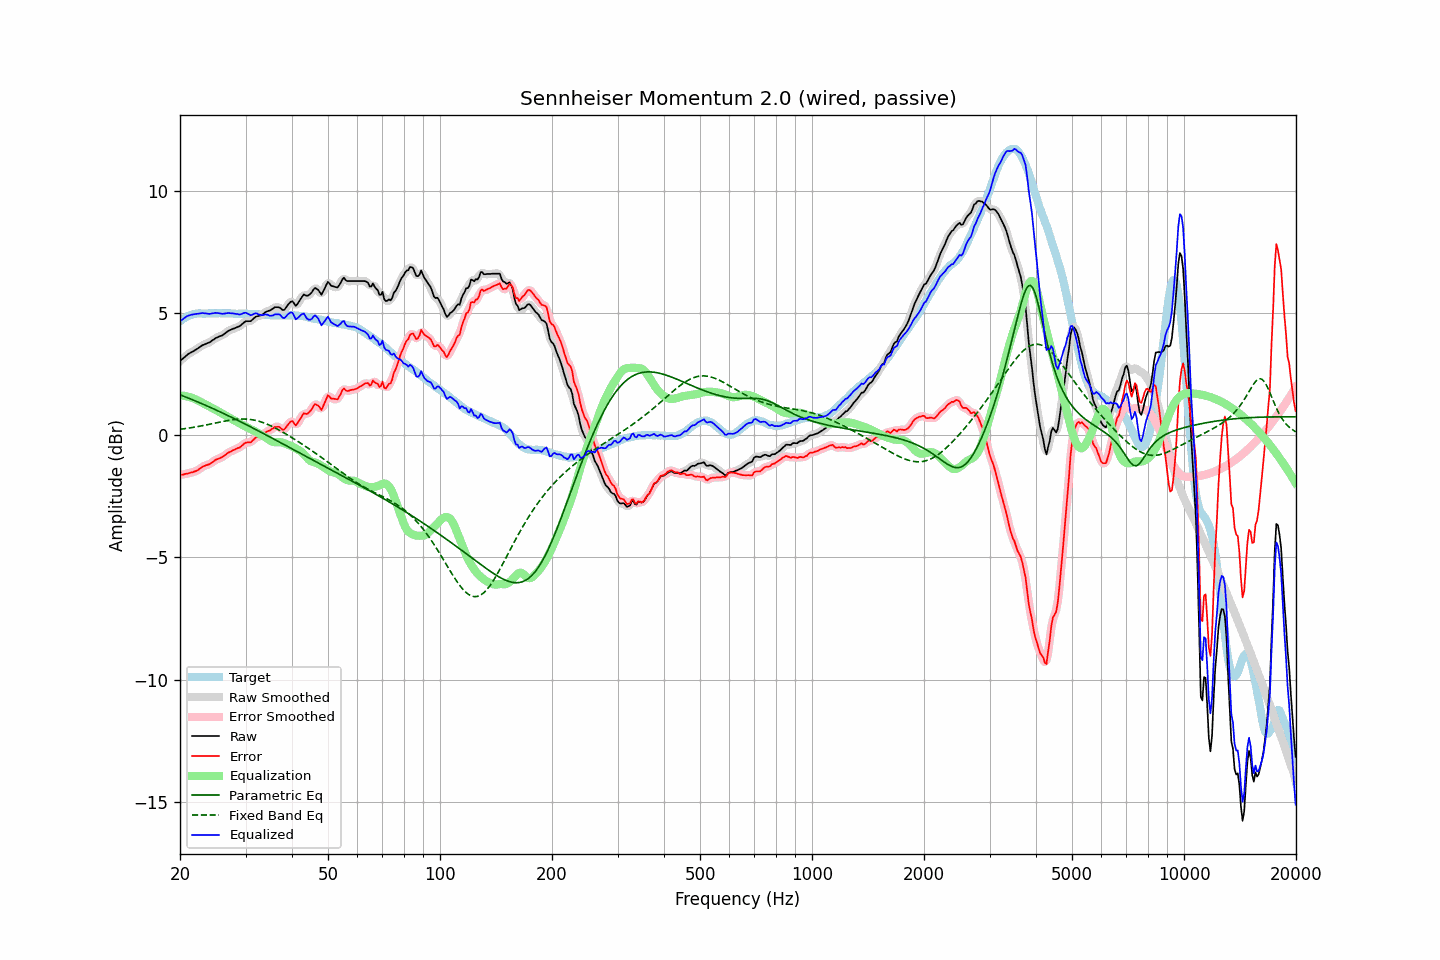

Values plotted in this chart, from the file beside it:
frequency, raw, error, smoothed, error_smoothed, equalization, parametric_eq, fixed_band_eq, equalized_raw, equalized_smoothed, target
20.00, 3.03, -1.63, 3.03, -1.63, 1.62, 1.65, 0.24, 4.65, 4.65, 4.66
20.20, 3.09, -1.62, 3.09, -1.62, 1.62, 1.62, 0.25, 4.70, 4.70, 4.71
20.40, 3.14, -1.62, 3.14, -1.61, 1.61, 1.60, 0.25, 4.75, 4.75, 4.76
20.61, 3.20, -1.59, 3.20, -1.60, 1.60, 1.57, 0.26, 4.80, 4.80, 4.79
20.81, 3.26, -1.58, 3.26, -1.58, 1.59, 1.55, 0.27, 4.85, 4.84, 4.84
21.02, 3.31, -1.57, 3.31, -1.56, 1.57, 1.52, 0.28, 4.88, 4.88, 4.88
21.23, 3.35, -1.55, 3.35, -1.55, 1.55, 1.49, 0.29, 4.90, 4.90, 4.90
21.44, 3.39, -1.53, 3.39, -1.53, 1.53, 1.47, 0.30, 4.92, 4.92, 4.92
21.66, 3.42, -1.52, 3.42, -1.51, 1.51, 1.44, 0.31, 4.93, 4.93, 4.94
21.87, 3.46, -1.49, 3.46, -1.49, 1.48, 1.41, 0.33, 4.94, 4.94, 4.95
22.09, 3.50, -1.47, 3.50, -1.47, 1.45, 1.38, 0.34, 4.95, 4.95, 4.97
22.31, 3.54, -1.44, 3.54, -1.43, 1.42, 1.36, 0.35, 4.96, 4.96, 4.98
22.54, 3.59, -1.39, 3.59, -1.39, 1.39, 1.33, 0.36, 4.97, 4.97, 4.98
22.76, 3.63, -1.35, 3.63, -1.34, 1.35, 1.30, 0.37, 4.98, 4.98, 4.98
22.99, 3.68, -1.29, 3.67, -1.30, 1.32, 1.27, 0.39, 5.00, 4.99, 4.97
23.22, 3.70, -1.27, 3.70, -1.26, 1.28, 1.24, 0.40, 4.98, 4.98, 4.97
23.45, 3.73, -1.24, 3.73, -1.24, 1.25, 1.22, 0.41, 4.98, 4.98, 4.97
23.69, 3.76, -1.22, 3.75, -1.22, 1.21, 1.19, 0.42, 4.97, 4.96, 4.98
23.92, 3.78, -1.20, 3.79, -1.19, 1.18, 1.16, 0.44, 4.95, 4.96, 4.98
24.16, 3.82, -1.16, 3.82, -1.16, 1.14, 1.13, 0.45, 4.96, 4.96, 4.98
24.40, 3.87, -1.12, 3.87, -1.11, 1.11, 1.10, 0.47, 4.98, 4.97, 4.99
24.65, 3.91, -1.07, 3.91, -1.07, 1.08, 1.07, 0.48, 4.98, 4.99, 4.98
24.89, 3.96, -1.02, 3.95, -1.02, 1.04, 1.04, 0.49, 5.00, 4.99, 4.98
25.14, 3.99, -0.99, 3.99, -0.99, 1.00, 1.01, 0.51, 4.99, 4.99, 4.98
25.39, 4.02, -0.97, 4.02, -0.96, 0.97, 0.98, 0.52, 4.99, 4.99, 4.99
25.65, 4.05, -0.94, 4.04, -0.94, 0.93, 0.95, 0.54, 4.98, 4.97, 4.99
25.91, 4.07, -0.91, 4.07, -0.91, 0.89, 0.92, 0.55, 4.96, 4.96, 4.98
26.16, 4.11, -0.87, 4.11, -0.87, 0.85, 0.89, 0.56, 4.96, 4.96, 4.98
26.43, 4.16, -0.82, 4.16, -0.82, 0.81, 0.85, 0.57, 4.97, 4.97, 4.98
26.69, 4.21, -0.77, 4.21, -0.77, 0.77, 0.82, 0.59, 4.98, 4.98, 4.98
26.96, 4.26, -0.72, 4.25, -0.73, 0.74, 0.79, 0.60, 4.99, 4.99, 4.98
27.23, 4.29, -0.69, 4.29, -0.69, 0.70, 0.76, 0.61, 4.98, 4.99, 4.98
27.50, 4.32, -0.66, 4.32, -0.65, 0.66, 0.73, 0.62, 4.98, 4.98, 4.98
27.77, 4.35, -0.62, 4.35, -0.62, 0.63, 0.70, 0.63, 4.98, 4.97, 4.97
28.05, 4.37, -0.60, 4.37, -0.59, 0.59, 0.66, 0.64, 4.96, 4.97, 4.97
28.33, 4.40, -0.56, 4.40, -0.56, 0.56, 0.63, 0.64, 4.96, 4.95, 4.96
28.62, 4.43, -0.53, 4.42, -0.54, 0.52, 0.60, 0.65, 4.95, 4.94, 4.96
28.90, 4.45, -0.52, 4.46, -0.50, 0.48, 0.57, 0.65, 4.93, 4.94, 4.97
29.19, 4.50, -0.46, 4.50, -0.46, 0.45, 0.53, 0.66, 4.94, 4.95, 4.96
29.48, 4.56, -0.41, 4.56, -0.40, 0.41, 0.50, 0.66, 4.97, 4.97, 4.97
29.78, 4.62, -0.34, 4.61, -0.35, 0.38, 0.47, 0.66, 5.00, 4.99, 4.96
30.08, 4.66, -0.31, 4.65, -0.31, 0.35, 0.43, 0.65, 5.00, 4.99, 4.97
30.38, 4.66, -0.30, 4.66, -0.30, 0.31, 0.40, 0.65, 4.97, 4.97, 4.96
30.68, 4.66, -0.30, 4.66, -0.30, 0.27, 0.37, 0.64, 4.93, 4.93, 4.96
30.99, 4.66, -0.30, 4.68, -0.28, 0.24, 0.33, 0.64, 4.90, 4.92, 4.96
31.30, 4.72, -0.23, 4.72, -0.23, 0.21, 0.30, 0.63, 4.93, 4.93, 4.95
31.61, 4.78, -0.17, 4.78, -0.17, 0.18, 0.27, 0.62, 4.96, 4.95, 4.95
31.93, 4.84, -0.11, 4.83, -0.12, 0.15, 0.23, 0.60, 4.98, 4.97, 4.95
32.24, 4.86, -0.08, 4.86, -0.08, 0.11, 0.20, 0.59, 4.97, 4.96, 4.94
32.57, 4.87, -0.07, 4.87, -0.06, 0.07, 0.16, 0.57, 4.93, 4.94, 4.94
32.89, 4.89, -0.05, 4.89, -0.04, 0.02, 0.13, 0.55, 4.91, 4.92, 4.94
33.22, 4.92, -0.01, 4.92, -0.01, -0.01, 0.09, 0.53, 4.90, 4.91, 4.93
33.55, 4.97, 0.04, 4.97, 0.04, -0.05, 0.06, 0.50, 4.92, 4.92, 4.93
33.89, 5.02, 0.10, 5.01, 0.10, -0.09, 0.03, 0.48, 4.93, 4.93, 4.92
34.23, 5.06, 0.14, 5.05, 0.14, -0.13, -0.01, 0.45, 4.93, 4.92, 4.92
34.57, 5.08, 0.17, 5.08, 0.17, -0.17, -0.04, 0.42, 4.90, 4.91, 4.91
34.92, 5.10, 0.19, 5.10, 0.20, -0.22, -0.08, 0.39, 4.88, 4.89, 4.91
35.27, 5.14, 0.24, 5.14, 0.24, -0.26, -0.11, 0.36, 4.88, 4.88, 4.90
35.62, 5.18, 0.28, 5.18, 0.28, -0.28, -0.15, 0.33, 4.90, 4.90, 4.90
35.97, 5.23, 0.33, 5.21, 0.32, -0.29, -0.18, 0.30, 4.94, 4.92, 4.90
... 635 more rows
